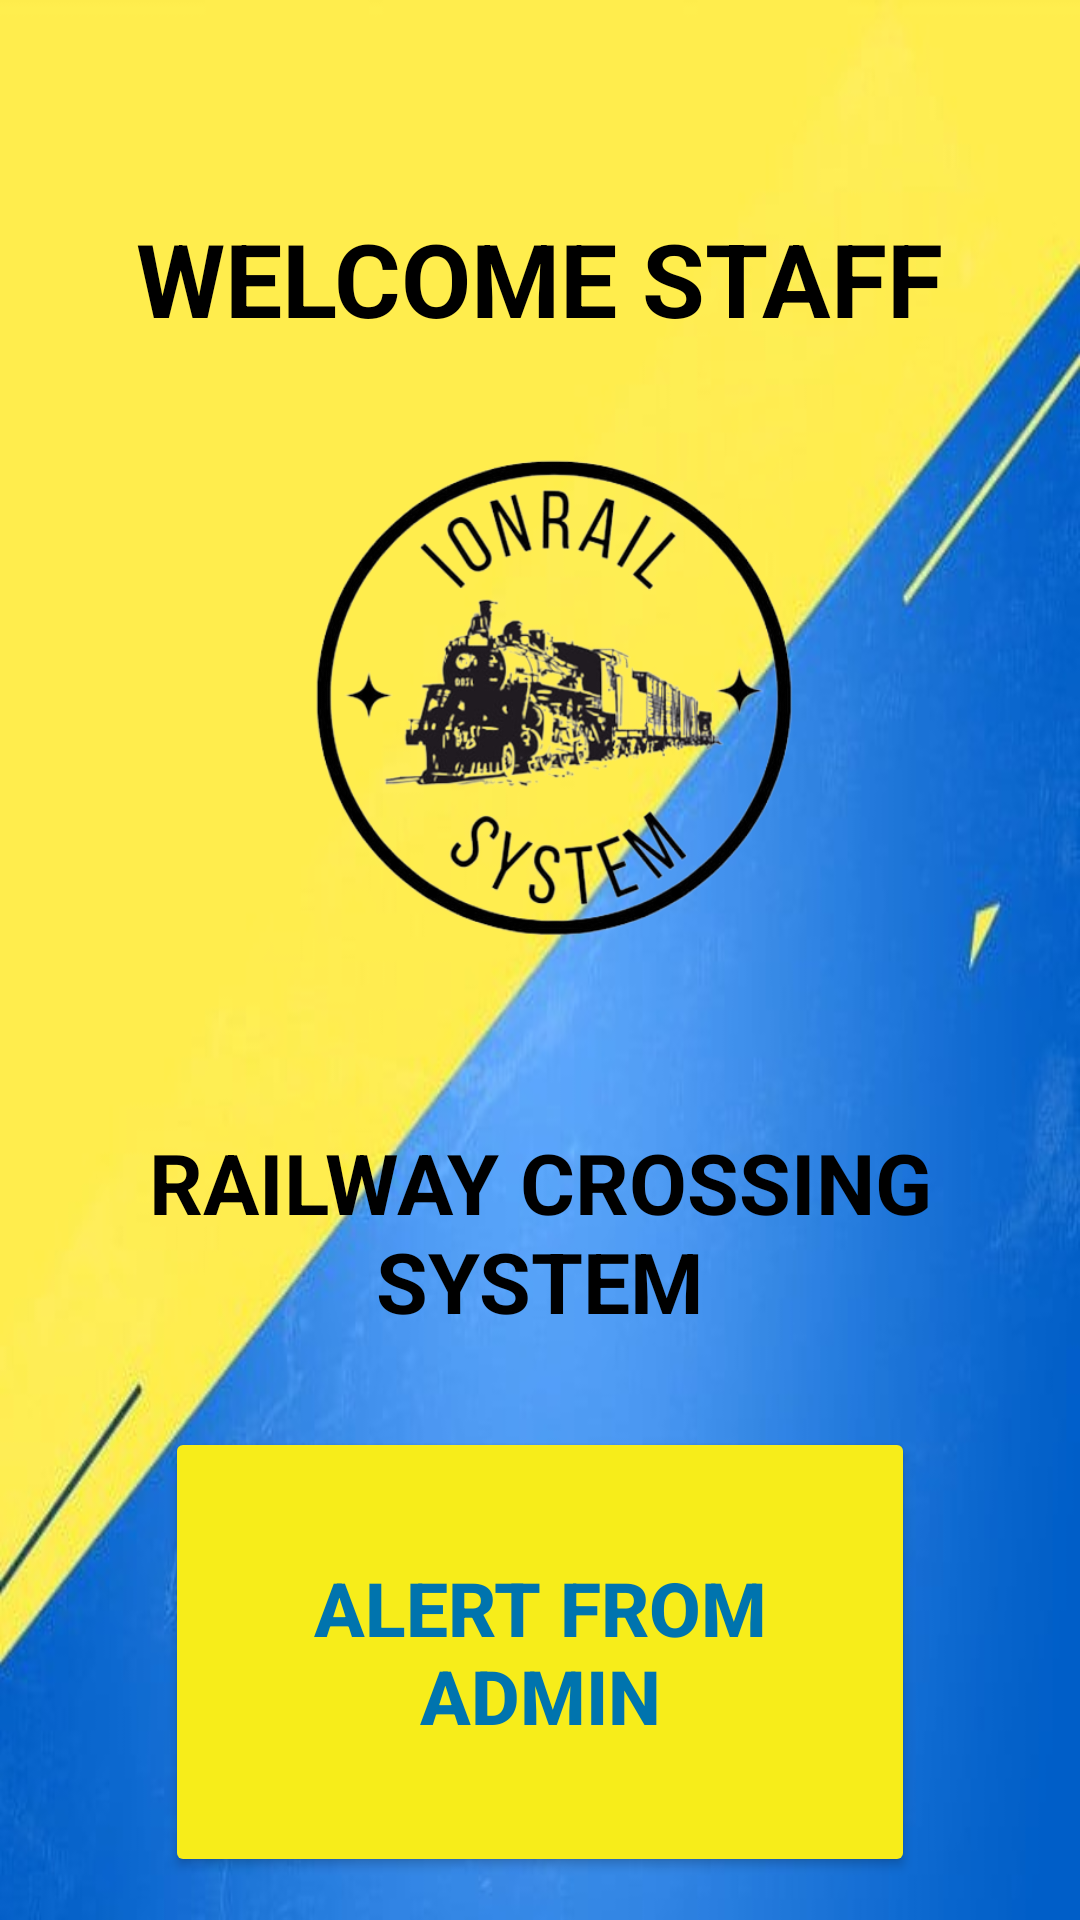

Produce the Android XML layout that renders to this screen, including the resource entries it uses.
<!-- AndroidManifest.xml: application theme Theme.IonRail2 -->
<!-- res/layout/activity_staff_home_page.xml -->
<?xml version="1.0" encoding="utf-8"?>
<androidx.drawerlayout.widget.DrawerLayout xmlns:android="http://schemas.android.com/apk/res/android"
    xmlns:app="http://schemas.android.com/apk/res-auto"
    xmlns:tools="http://schemas.android.com/tools"
    android:layout_width="match_parent"
    android:layout_height="match_parent"
    tools:context="com.railway.ionrail2.StaffHomePage"
    android:id="@+id/drawer_layout"
    android:fitsSystemWindows="true"
    tools:openDrawer="start">


    <LinearLayout
        android:layout_width="match_parent"
        android:layout_height="match_parent"
        android:orientation="vertical"
        android:background="@drawable/bb">

        <TextView
            android:layout_width="wrap_content"
            android:layout_height="wrap_content"
            android:text="WELCOME STAFF"
            android:textColor="@color/black"
            android:textSize="34sp"
            android:layout_gravity="center"
            android:textStyle="bold"
            android:layout_marginTop="70dp"/>

        <ImageView
            android:layout_width="200dp"
            android:layout_height="200dp"
            android:layout_gravity="center"
            android:layout_marginTop="20dp"
            android:src="@drawable/logonoback"/>

        <TextView
            android:layout_width="match_parent"
            android:layout_height="wrap_content"
            android:layout_gravity="center"
            android:layout_marginTop="40dp"
            android:gravity="center"
            android:text="RAILWAY CROSSING SYSTEM"
            android:textColor="@color/black"
            android:textSize="28dp"
            android:textStyle="bold"/>

        <Button
            android:layout_width="250dp"
            android:layout_height="150dp"
            android:textSize="25sp"
            android:layout_gravity="center"
            android:layout_marginTop="30dp"
            android:id="@+id/btnContactAdmin"
            android:text="ALERT FROM ADMIN"
            android:textColor="@color/Deep_Blue"
            android:backgroundTint="@color/Dandelion"
            android:textStyle="bold"
            android:clickable="true"/>
        <Button
            android:layout_width="250dp"
            android:layout_height="70dp"
            android:textSize="25sp"
            android:layout_gravity="center"
            android:layout_marginTop="20dp"
            android:id="@+id/btnAlertt"
            android:text="ALERT"
            android:textColor="@color/Deep_Blue"
            android:backgroundTint="@color/Dandelion"
            android:textStyle="bold"
            android:clickable="true"/>
    </LinearLayout>

    <com.google.android.material.navigation.NavigationView
        android:layout_width="wrap_content"
        android:layout_height="match_parent"
        app:headerLayout="@layout/header"
        app:menu="@menu/staff_menu"
        android:id="@+id/nav_view"
        android:layout_gravity="start">

    </com.google.android.material.navigation.NavigationView>


        <androidx.constraintlayout.widget.ConstraintLayout
            android:layout_width="match_parent"
            android:layout_height="wrap_content">


            <androidx.appcompat.widget.Toolbar
                android:id="@+id/toolbar"
                android:layout_width="0dp"
                android:layout_height="wrap_content"
                android:minHeight="?attr/actionBarSize"
                android:theme="?attr/actionBarTheme"
                tools:ignore="MissingConstraints">

            </androidx.appcompat.widget.Toolbar>

        </androidx.constraintlayout.widget.ConstraintLayout>




</androidx.drawerlayout.widget.DrawerLayout>
<!-- res/layout/header.xml (included above) -->
<?xml version="1.0" encoding="utf-8"?>
<LinearLayout xmlns:android="http://schemas.android.com/apk/res/android"
    android:layout_width="match_parent"
    android:layout_height="200dp"
    android:orientation="vertical"
    android:background="@color/Dandelion"
    android:gravity="bottom"
    android:padding="20dp"
    android:fitsSystemWindows="true">

    <ImageView
        android:layout_width="75dp"
        android:layout_height="75dp"
        android:src="@drawable/logonoback"/>

    <TextView
        android:layout_width="match_parent"
        android:layout_height="wrap_content"
        android:text="RAILWAY CROSSING SYSTEM"
        android:textStyle="bold"
        android:textColor="@color/Deep_Blue"
        android:textSize="20dp"/>

</LinearLayout>
<!-- resources referenced by this layout -->
<resources>
  <color name="Dandelion">#F7ED1A</color>
  <color name="Deep_Blue">#0074AE</color>
  <color name="black">#FF000000</color>
  <!-- drawable bb: jpg bitmap (drawable, 26482 bytes) -->
  <!-- drawable logonoback: png bitmap (drawable, 129746 bytes) -->
  <style name="Theme.IonRail2" parent="Theme.MaterialComponents.DayNight.NoActionBar">
          
          <item name="colorPrimary">@color/purple_500</item>
          <item name="colorPrimaryVariant">@color/purple_700</item>
          <item name="colorOnPrimary">@color/white</item>
          
          <item name="colorSecondary">@color/teal_200</item>
          <item name="colorSecondaryVariant">@color/teal_700</item>
          <item name="colorOnSecondary">@color/black</item>
          
          <item name="android:statusBarColor" tools:targetApi="21">?attr/colorPrimaryVariant</item>
          
      </style>
  <color name="purple_500">#FF6200EE</color>
  <color name="purple_700">#FF3700B3</color>
  <color name="white">#FFFFFFFF</color>
  <color name="teal_200">#FF03DAC5</color>
  <color name="teal_700">#FF018786</color>
</resources>
